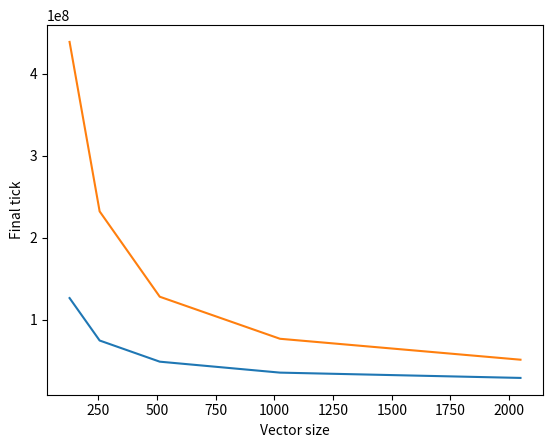

Recreate this plot in Python.
import matplotlib.pyplot as plt


x = [128, 256, 512, 1024, 2048]
float_tick = [126381000, 74603000, 48788000, 35430000, 28962000]
double_tick = [438905000, 232156000, 128030000, 76721000, 51190000]
float_vector = [179282, 89682, 44882, 22482, 11282]
double = []

plt.figure()
plt.xlabel('Vector size')
plt.ylabel('Final tick')
plt.plot(x, float_tick)
plt.plot(x, double_tick)
plt.show()
